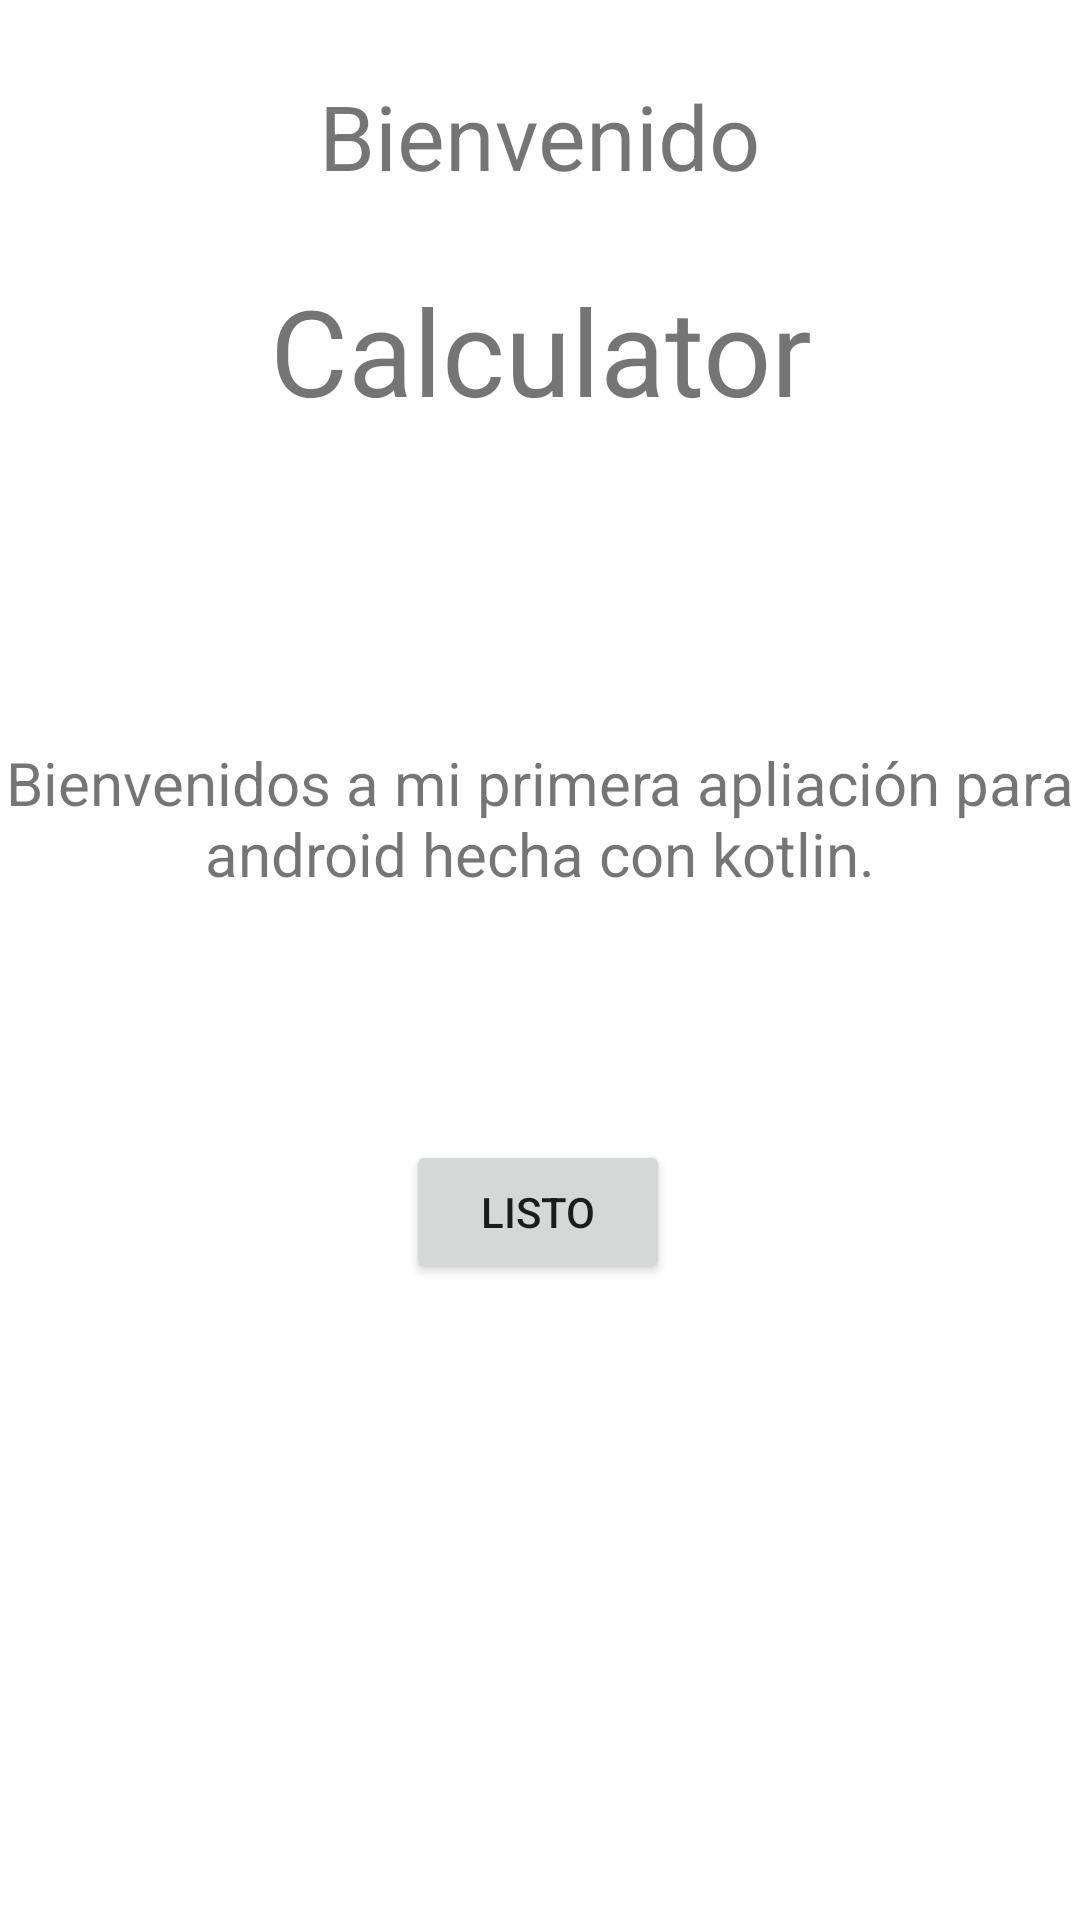

Layout XML and referenced resources for this Android screen:
<!-- AndroidManifest.xml: application theme Theme.CalculadoraBasica -->
<!-- res/layout/activity_pantalla_inicio.xml -->
<?xml version="1.0" encoding="utf-8"?>
<androidx.constraintlayout.widget.ConstraintLayout xmlns:android="http://schemas.android.com/apk/res/android"
    xmlns:app="http://schemas.android.com/apk/res-auto"
    xmlns:tools="http://schemas.android.com/tools"
    android:layout_width="match_parent"
    android:layout_height="match_parent"
    tools:context=".PantallaInicio">


    <TextView
        android:id="@+id/tvBienvenido"
        android:layout_width="wrap_content"
        android:layout_height="wrap_content"
        android:text="Bienvenido"
        android:textSize="30sp"
        app:layout_constraintBottom_toTopOf="@+id/tvNombreAplicacion"
        app:layout_constraintEnd_toEndOf="parent"
        app:layout_constraintStart_toStartOf="parent"
        app:layout_constraintTop_toTopOf="parent" />

    <TextView
        android:id="@+id/tvNombreAplicacion"
        android:layout_width="match_parent"
        android:layout_height="wrap_content"
        android:layout_marginBottom="104dp"
        android:text="Calculator"
        android:textAlignment="center"
        android:textSize="40sp"
        app:layout_constraintBottom_toTopOf="@+id/tvNombre"
        app:layout_constraintEnd_toEndOf="parent"
        app:layout_constraintHorizontal_bias="0.0"
        app:layout_constraintStart_toStartOf="parent" />

    <TextView
        android:id="@+id/tvNombre"
        android:layout_width="wrap_content"
        android:layout_height="wrap_content"
        android:layout_marginBottom="82dp"
        android:text="Bienvenidos a mi primera apliación para android hecha con kotlin."
        android:textAlignment="center"
        android:textSize="20sp"
        app:layout_constraintBottom_toTopOf="@+id/btListo"
        app:layout_constraintEnd_toEndOf="parent"
        app:layout_constraintStart_toStartOf="parent" />

    <Button
        android:id="@+id/btListo"
        android:layout_width="wrap_content"
        android:layout_height="wrap_content"
        android:layout_marginBottom="212dp"
        android:text="Listo"
        app:layout_constraintBottom_toBottomOf="parent"
        app:layout_constraintEnd_toEndOf="parent"
        app:layout_constraintHorizontal_bias="0.498"
        app:layout_constraintStart_toStartOf="parent" />

</androidx.constraintlayout.widget.ConstraintLayout>
<!-- resources referenced by this layout -->
<resources>
  <style name="Theme.CalculadoraBasica" parent="Theme.MaterialComponents.Light">
          
          <item name="colorPrimary">@color/purple_500</item>
          <item name="colorPrimaryVariant">@color/purple_700</item>
          <item name="colorOnPrimary">@color/white</item>
          
          <item name="colorSecondary">@color/teal_200</item>
          <item name="colorSecondaryVariant">@color/teal_700</item>
          <item name="colorOnSecondary">@color/black</item>
          
          <item name="android:statusBarColor" tools:targetApi="l">?attr/colorPrimaryVariant</item>
          
      </style>
  <!-- not gathered from this repository: default colours our renderer supplied (Android Studio template values) -->
  <color name="purple_500">#FF6200EE</color>
  <color name="purple_700">#FF3700B3</color>
  <color name="teal_200">#FF03DAC5</color>
  <color name="teal_700">#FF018786</color>
  <color name="black">#FF000000</color>
  <color name="white">#FFFFFFFF</color>
</resources>
